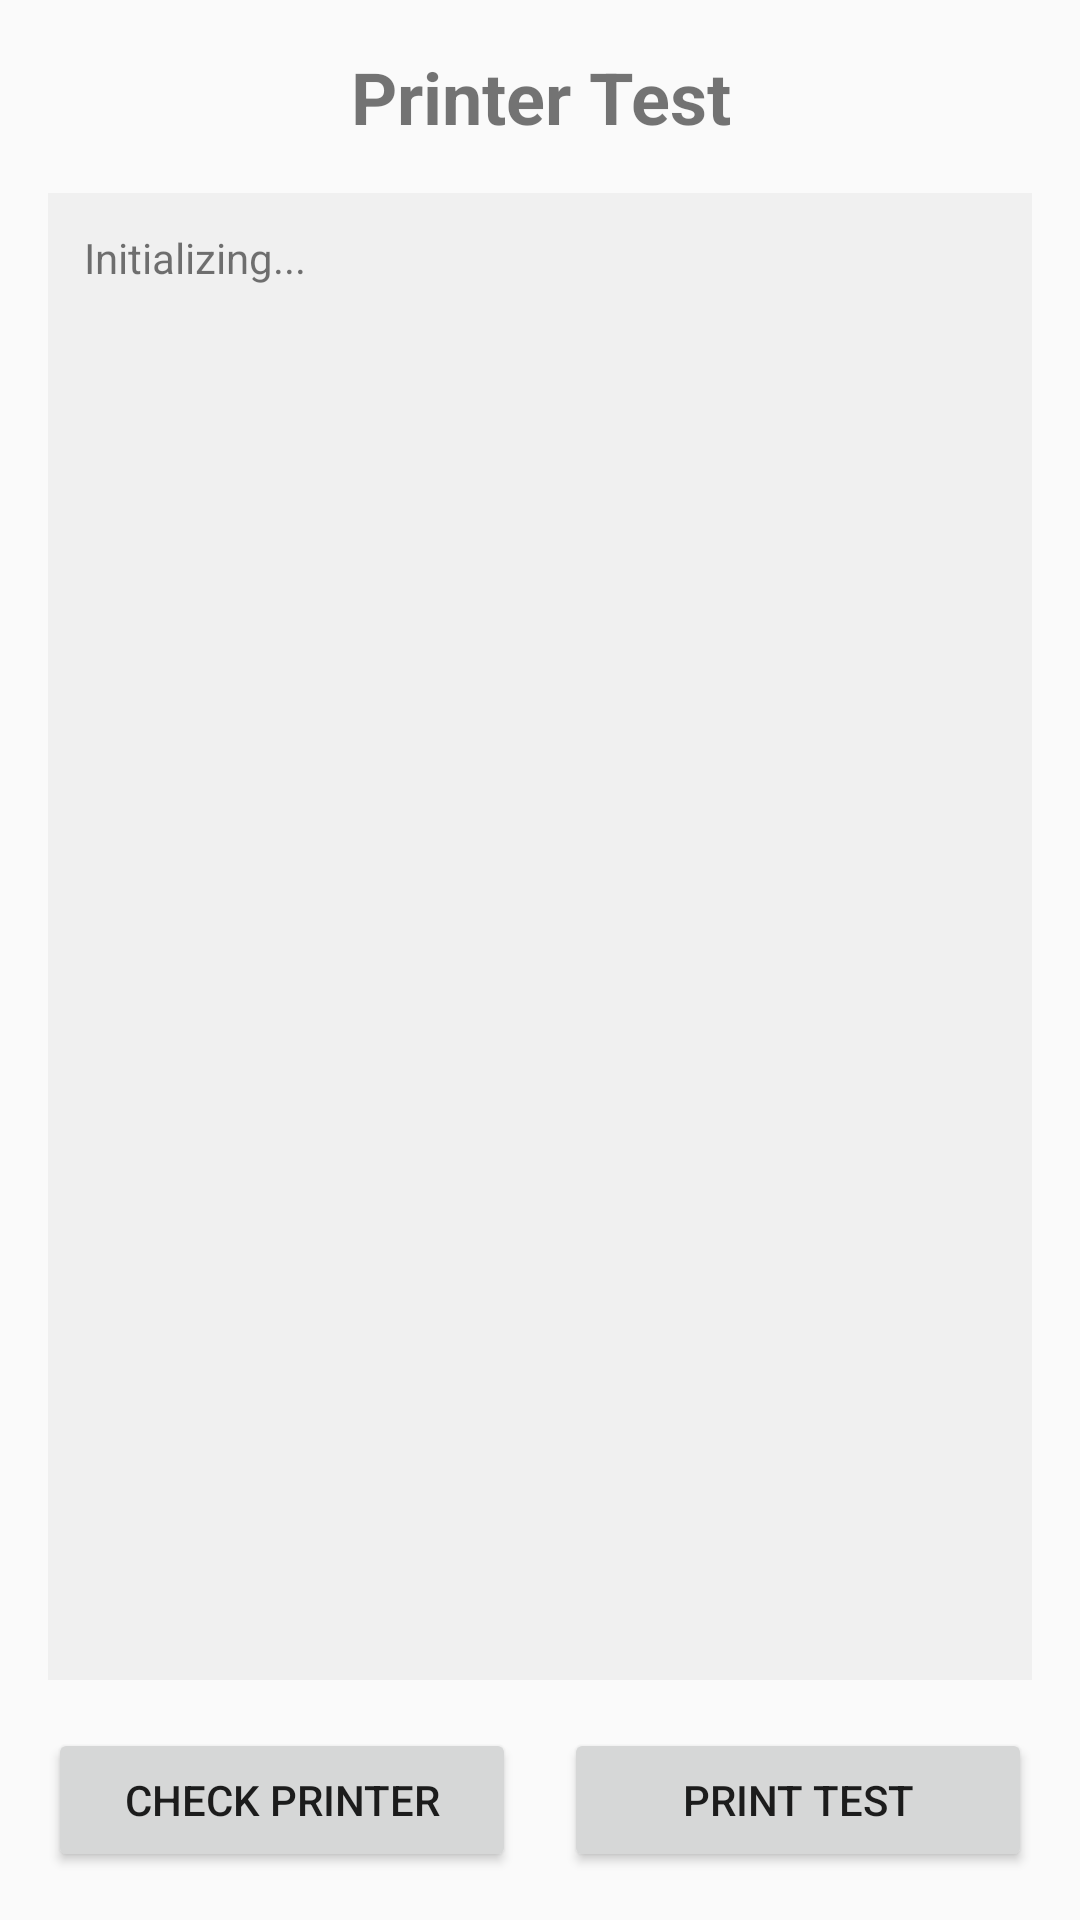

Layout XML and referenced resources for this Android screen:
<!-- AndroidManifest.xml: application theme Theme.CentermSDKDemo -->
<!-- res/layout/activity_print_test.xml -->
<?xml version="1.0" encoding="utf-8"?>
<LinearLayout xmlns:android="http://schemas.android.com/apk/res/android"
    android:layout_width="match_parent"
    android:layout_height="match_parent"
    android:orientation="vertical"
    android:padding="16dp">

    <TextView
        android:layout_width="match_parent"
        android:layout_height="wrap_content"
        android:text="Printer Test"
        android:textSize="24sp"
        android:textStyle="bold"
        android:gravity="center"
        android:layout_marginBottom="16dp" />

    <TextView
        android:id="@+id/tv_print_status"
        android:layout_width="match_parent"
        android:layout_height="0dp"
        android:layout_weight="1"
        android:text="Initializing..."
        android:textSize="14sp"
        android:background="#f0f0f0"
        android:padding="12dp"
        android:layout_marginBottom="16dp" />

    <LinearLayout
        android:layout_width="match_parent"
        android:layout_height="wrap_content"
        android:orientation="horizontal"
        android:gravity="center">

        <Button
            android:id="@+id/btn_check_printer"
            android:layout_width="0dp"
            android:layout_height="wrap_content"
            android:layout_weight="1"
            android:text="Check Printer"
            android:layout_marginEnd="8dp" />

        <Button
            android:id="@+id/btn_print_test"
            android:layout_width="0dp"
            android:layout_height="wrap_content"
            android:layout_weight="1"
            android:text="Print Test"
            android:layout_marginStart="8dp" />

    </LinearLayout>

</LinearLayout>
<!-- resources referenced by this layout -->
<resources>
  <style name="Theme.CentermSDKDemo" parent="android:Theme.Material.Light.NoActionBar" />
</resources>
